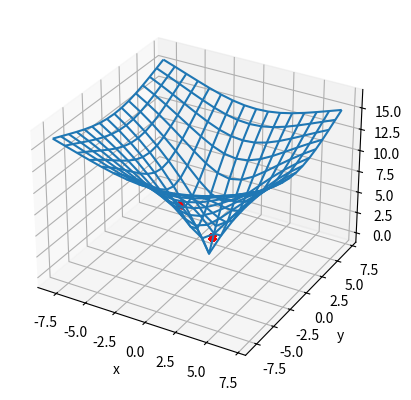

Write the Python code that produced this figure.
import numpy as np
import matplotlib.pyplot as plt

def f(x,y):
    return -20 * np.exp(-0.2 * np.sqrt(0.5 * (x**2 + y**2))) - np.exp(0.5 * (np.cos(2 * np.pi * x) + np.cos(2 * np.pi * y))) + 20 + np.e

    
fig, ax = plt.subplots(subplot_kw={'projection':'3d'})
x_limits = [-8,8]
y_limits = [-8,8]

X = np.arange(*x_limits)
Y = np.arange(*y_limits)

X,Y = np.meshgrid(X,Y)

ax.plot_wireframe(X,Y,f(X,Y))

x_opt = x_limits[0]
y_opt = y_limits[0]
f_opt = f(x_opt,y_opt)
e = 10
max_it = 10000
max_viz = 50
melhoria = True
i = 0
aux2=0
a = np.zeros(100)
# for iterantions in range(100):
while i<max_it and melhoria:
    melhoria = False
    for j in range(max_viz):
        x_cand = np.random.uniform(*x_limits)
        y_cand = np.random.uniform(*y_limits)
        f_cand = f(x_cand,y_cand)
        if f_cand < f_opt:
            x_opt = x_cand
            y_opt = y_cand
            f_opt = f_cand
            melhoria = True
            break
        # a[aux2] = round(f_opt, 5)
        # aux2 += 1
        ax.scatter(x_opt,y_opt,f_opt, marker='X', color='r')
        plt.pause(0.01)
        i+=1
ax.set_xlabel('x')
ax.set_ylabel('y')
ax.set_zlabel('z')

# valores, aux3 = np.unique(a, return_counts=True)
# moda = valores[np.argmax(aux3)]
# print(f"mode_value: {moda}") 
plt.show()